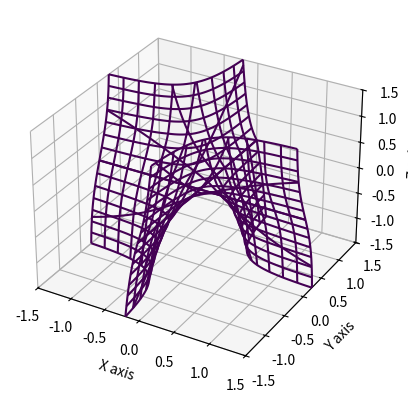

This figure's Python source:
#!/usr/bin/env python3

from mpl_toolkits.mplot3d import axes3d
import matplotlib.pyplot as plt
from numpy.linalg import norm
import numpy as np

def plot_implicit(fn, bbox=(-1.5, 1.5)):
    ''' create a plot of an implicit function
    fn  ...implicit function (plot where fn==0)
    bbox ..the x,y,and z limits of plotted interval'''
    xmin, xmax, ymin, ymax, zmin, zmax = bbox*3
    fig = plt.figure()
    ax = fig.add_subplot(111, projection='3d')
    A = np.linspace(xmin, xmax, 100) # resolution of the contour
    B = np.linspace(xmin, xmax, 15) # number of slices
    A1,A2 = np.meshgrid(A,A) # grid on which the contour is plotted

    for z in B: # plot contours in the XY plane
        X,Y = A1,A2
        Z = fn(X,Y,z)
        cset = ax.contour(X, Y, Z+z, [z], zdir='z')
        # [z] defines the only level to plot for this contour for this value of z

    for y in B: # plot contours in the XZ plane
        X,Z = A1,A2
        Y = fn(X,y,Z)
        cset = ax.contour(X, Y+y, Z, [y], zdir='y')

    for x in B: # plot contours in the YZ plane
        Y,Z = A1,A2
        X = fn(x,Y,Z)
        cset = ax.contour(X+x, Y, Z, [x], zdir='x')

    # must set plot limits because the contour will likely extend
    # way beyond the displayed level.  Otherwise matplotlib extends the plot limits
    # to encompass all values in the contour.
    ax.set_xlim3d(xmin, xmax)
    ax.set_ylim3d(ymin, ymax)
    ax.set_zlim3d(zmin, zmax)
    ax.set_xlabel('X axis')
    ax.set_ylabel('Y axis')
    ax.set_zlabel('Z axis')

    plt.show()

# http://www.theochem.ru.nl/~pwormer/Knowino/knowino.org/wiki/Slater_orbital.html
def slater_1s(x, y, z):
    Z = 3
    r = np.sqrt(x**2+y**2+z**2)
    return np.sqrt(Z**3/np.pi) * np.exp(-Z*r)

def slater_2s(x, y, z):
    Z = 3
    r = np.sqrt(x**2+y**2+z**2)
    return np.sqrt(Z**5/(3*np.pi)) * r * np.exp(-Z*r)

def slater_2px(x, y, z):
    Z = 2
    r = np.sqrt(x**2+y**2+z**2)
    return np.sqrt(Z**5/np.pi) * x * np.exp(-Z*r)

def slater_2py(x, y, z):
    Z = 2
    r = np.sqrt(x**2+y**2+z**2)
    return np.sqrt(Z**5/np.pi) * y * np.exp(-Z*r)

def slater_2pz(x, y, z):
    Z = 2
    r = np.sqrt(x**2+y**2+z**2)
    return np.sqrt(Z**5/np.pi) * z * np.exp(-Z*r)

def Be_1s2s(x1, y1, z1, x2, y2, z2):
    return slater_1s(x1, y1, z1) * slater_2s(x2, y2, z2) - slater_1s(x2, y2, z2) * slater_2s(x1, y1, z1)

def Be_1s2px(x1, y1, z1, x2, y2, z2):
    return slater_1s(x1, y1, z1) * slater_2px(x2, y2, z2) - slater_1s(x2, y2, z2) * slater_2px(x1, y1, z1)

def Be_1s2py(x1, y1, z1, x2, y2, z2):
    return slater_1s(x1, y1, z1) * slater_2py(x2, y2, z2) - slater_1s(x2, y2, z2) * slater_2py(x1, y1, z1)

def Be_1s2pz(x1, y1, z1, x2, y2, z2):
    return slater_1s(x1, y1, z1) * slater_2pz(x2, y2, z2) - slater_1s(x2, y2, z2) * slater_2pz(x1, y1, z1)

def Be(r12_minus, r34_minus, r12_plus):
    A = 3.0
    B = np.pi/4.0
    r1 = (r12_plus + r12_minus)/2.0
    r2 = (r12_plus - r12_minus)/2.0
    x1, y1, z1 = r1, 0, 0
    x2, y2, z2 = r2*np.cos(B), r2*np.sin(B), 0
    r3 = A
    r4 = A - r34_minus
    x3, y3, z3 = r3, 0, 0
    x4, y4, z4 = r4*np.cos(B), r4*np.sin(B), 0
    return Be_1s2s(x1, y1, z1, x2, y2, z2) * Be_1s2s(x3, y3, z3, x4, y4, z4)

def Be_4det(r12_minus, r34_minus, r12_plus):
    A = 3.0
    B = np.pi/4.0
    C = -0.15
    r1 = (r12_plus + r12_minus)/2.0
    r2 = (r12_plus - r12_minus)/2.0
    x1, y1, z1 = r1, 0, 0
    x2, y2, z2 = r2*np.cos(B), r2*np.sin(B), 0
    r3 = A
    r4 = A - r34_minus
    x3, y3, z3 = r3, 0, 0
    x4, y4, z4 = r4*np.cos(B), r4*np.sin(B), 0
    return Be_1s2s(x1, y1, z1, x2, y2, z2) * Be_1s2s(x3, y3, z3, x4, y4, z4) + \
           C * Be_1s2pz(x1, y1, z1, x2, y2, z2) * Be_1s2pz(x3, y3, z3, x4, y4, z4) + \
           C * Be_1s2py(x1, y1, z1, x2, y2, z2) * Be_1s2py(x3, y3, z3, x4, y4, z4) + \
           C * Be_1s2px(x1, y1, z1, x2, y2, z2) * Be_1s2px(x3, y3, z3, x4, y4, z4)

#plot_implicit(Be)
plot_implicit(Be_4det)
